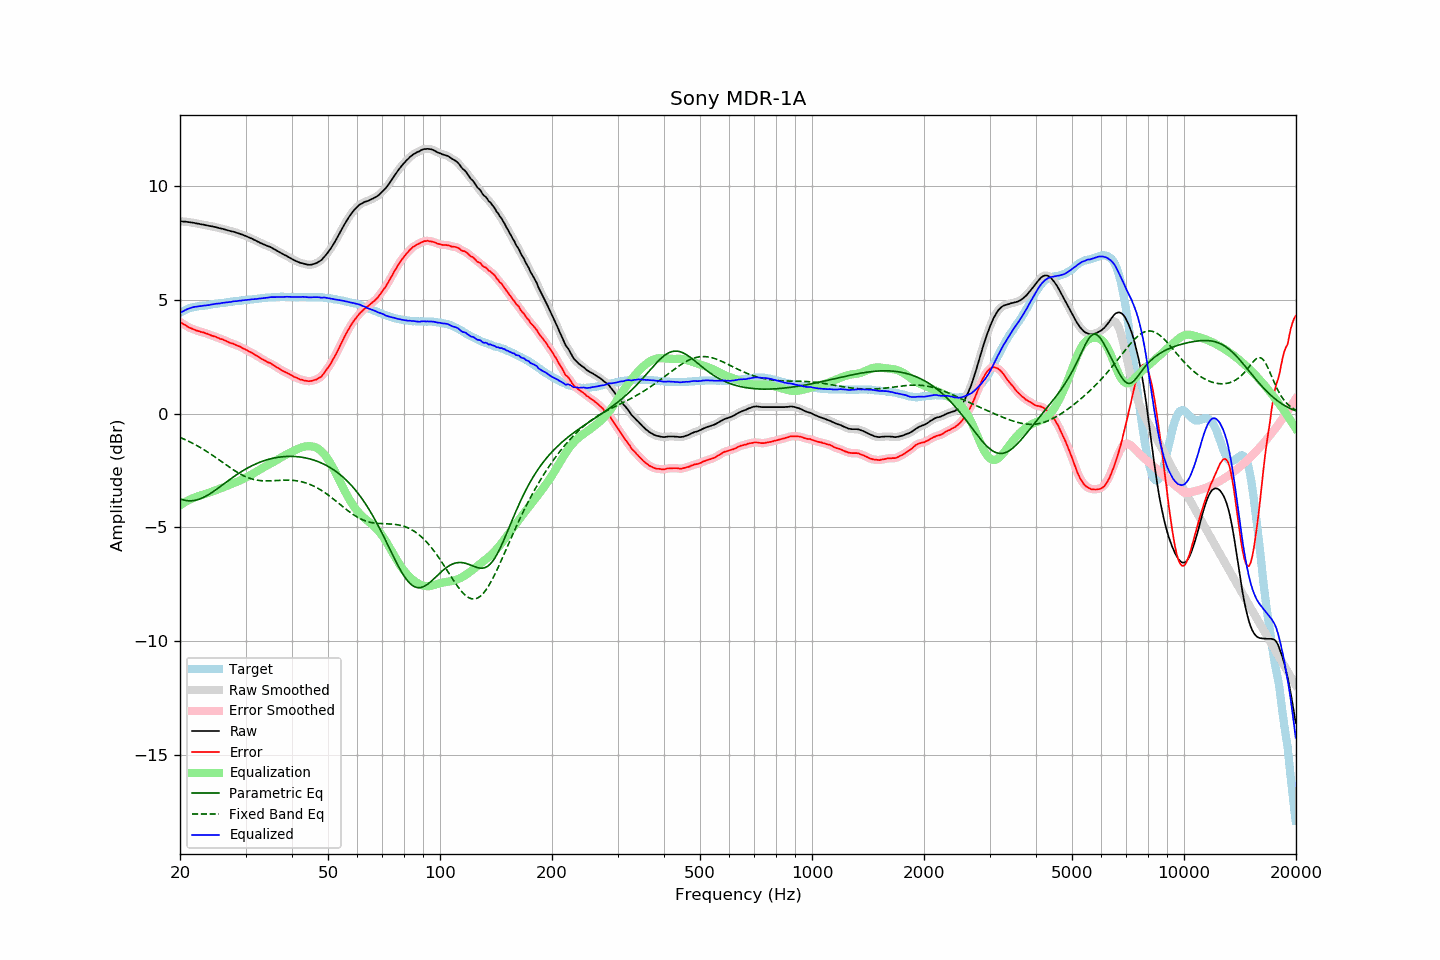

The table this chart was drawn from, first rows:
frequency, raw, error, smoothed, error_smoothed, equalization, parametric_eq, fixed_band_eq, equalized_raw, equalized_smoothed, target
20.00, 8.47, 4.04, 8.46, 4.04, -4.04, -3.75, -1.05, 4.43, 4.43, 4.43
20.20, 8.46, 3.99, 8.46, 3.99, -3.99, -3.77, -1.08, 4.47, 4.47, 4.47
20.40, 8.45, 3.94, 8.45, 3.94, -3.94, -3.79, -1.11, 4.50, 4.51, 4.51
20.61, 8.45, 3.91, 8.44, 3.90, -3.90, -3.81, -1.14, 4.55, 4.54, 4.54
20.81, 8.44, 3.86, 8.44, 3.86, -3.86, -3.82, -1.17, 4.58, 4.58, 4.58
21.02, 8.43, 3.81, 8.43, 3.82, -3.82, -3.83, -1.20, 4.61, 4.61, 4.62
21.23, 8.42, 3.78, 8.42, 3.78, -3.78, -3.84, -1.24, 4.63, 4.63, 4.64
21.44, 8.41, 3.75, 8.41, 3.75, -3.75, -3.83, -1.27, 4.66, 4.66, 4.66
21.66, 8.40, 3.72, 8.40, 3.72, -3.72, -3.83, -1.31, 4.68, 4.68, 4.68
21.87, 8.39, 3.70, 8.38, 3.69, -3.69, -3.82, -1.35, 4.70, 4.69, 4.69
22.09, 8.37, 3.66, 8.37, 3.67, -3.66, -3.80, -1.39, 4.70, 4.71, 4.71
22.31, 8.36, 3.64, 8.36, 3.64, -3.64, -3.78, -1.42, 4.71, 4.71, 4.72
22.54, 8.35, 3.62, 8.34, 3.62, -3.62, -3.76, -1.46, 4.73, 4.72, 4.73
22.76, 8.33, 3.59, 8.33, 3.60, -3.60, -3.74, -1.51, 4.73, 4.73, 4.74
22.99, 8.32, 3.58, 8.32, 3.58, -3.58, -3.70, -1.55, 4.74, 4.74, 4.74
23.22, 8.31, 3.56, 8.30, 3.56, -3.55, -3.67, -1.59, 4.75, 4.75, 4.75
23.45, 8.29, 3.53, 8.29, 3.54, -3.53, -3.63, -1.64, 4.76, 4.76, 4.75
23.69, 8.28, 3.51, 8.27, 3.51, -3.51, -3.60, -1.68, 4.77, 4.77, 4.76
23.92, 8.26, 3.48, 8.26, 3.48, -3.48, -3.55, -1.73, 4.77, 4.78, 4.77
24.16, 8.25, 3.45, 8.25, 3.45, -3.46, -3.51, -1.77, 4.79, 4.79, 4.79
24.40, 8.24, 3.42, 8.23, 3.43, -3.43, -3.46, -1.82, 4.81, 4.80, 4.81
24.65, 8.22, 3.40, 8.22, 3.40, -3.40, -3.41, -1.87, 4.81, 4.82, 4.81
24.89, 8.21, 3.38, 8.20, 3.38, -3.38, -3.37, -1.92, 4.83, 4.83, 4.82
25.14, 8.19, 3.35, 8.18, 3.35, -3.35, -3.31, -1.97, 4.83, 4.83, 4.83
25.39, 8.17, 3.32, 8.17, 3.32, -3.33, -3.26, -2.02, 4.84, 4.84, 4.84
25.65, 8.15, 3.29, 8.15, 3.30, -3.30, -3.21, -2.07, 4.85, 4.85, 4.86
25.91, 8.14, 3.28, 8.13, 3.27, -3.27, -3.16, -2.12, 4.87, 4.86, 4.86
26.16, 8.12, 3.25, 8.12, 3.25, -3.24, -3.11, -2.17, 4.87, 4.87, 4.87
26.43, 8.10, 3.22, 8.10, 3.22, -3.21, -3.05, -2.22, 4.88, 4.88, 4.88
26.69, 8.08, 3.19, 8.08, 3.18, -3.18, -3.00, -2.27, 4.89, 4.89, 4.89
26.96, 8.06, 3.15, 8.06, 3.15, -3.16, -2.95, -2.32, 4.90, 4.90, 4.91
27.23, 8.04, 3.12, 8.04, 3.12, -3.13, -2.90, -2.37, 4.91, 4.91, 4.92
27.50, 8.02, 3.09, 8.02, 3.10, -3.10, -2.85, -2.42, 4.92, 4.92, 4.93
27.77, 8.01, 3.08, 8.00, 3.07, -3.07, -2.80, -2.46, 4.94, 4.93, 4.93
28.05, 7.99, 3.04, 7.98, 3.04, -3.04, -2.75, -2.51, 4.94, 4.94, 4.94
28.33, 7.96, 3.01, 7.96, 3.01, -3.01, -2.70, -2.55, 4.94, 4.95, 4.94
28.62, 7.94, 2.98, 7.94, 2.98, -2.98, -2.65, -2.59, 4.95, 4.95, 4.95
28.90, 7.92, 2.95, 7.91, 2.95, -2.95, -2.60, -2.64, 4.97, 4.96, 4.96
29.19, 7.89, 2.92, 7.89, 2.92, -2.92, -2.56, -2.67, 4.97, 4.97, 4.96
29.48, 7.87, 2.88, 7.86, 2.88, -2.88, -2.52, -2.71, 4.98, 4.98, 4.99
29.78, 7.84, 2.85, 7.84, 2.85, -2.85, -2.47, -2.75, 4.99, 4.99, 4.99
30.08, 7.81, 2.81, 7.81, 2.81, -2.81, -2.43, -2.78, 4.99, 5.00, 5.00
30.38, 7.78, 2.78, 7.78, 2.77, -2.77, -2.39, -2.81, 5.00, 5.00, 5.00
30.68, 7.75, 2.73, 7.75, 2.74, -2.74, -2.35, -2.83, 5.01, 5.01, 5.02
30.99, 7.72, 2.70, 7.72, 2.70, -2.70, -2.32, -2.86, 5.02, 5.02, 5.02
31.30, 7.69, 2.66, 7.68, 2.66, -2.66, -2.28, -2.88, 5.03, 5.03, 5.02
31.61, 7.65, 2.61, 7.65, 2.62, -2.62, -2.25, -2.90, 5.03, 5.03, 5.03
31.93, 7.62, 2.58, 7.61, 2.58, -2.57, -2.22, -2.91, 5.04, 5.04, 5.04
32.24, 7.58, 2.54, 7.58, 2.53, -2.53, -2.18, -2.93, 5.05, 5.05, 5.04
32.57, 7.55, 2.49, 7.54, 2.49, -2.49, -2.16, -2.94, 5.06, 5.06, 5.06
32.89, 7.51, 2.44, 7.51, 2.44, -2.45, -2.13, -2.95, 5.06, 5.06, 5.07
33.22, 7.48, 2.40, 7.48, 2.40, -2.40, -2.10, -2.95, 5.07, 5.07, 5.08
33.55, 7.45, 2.36, 7.45, 2.36, -2.37, -2.08, -2.96, 5.08, 5.08, 5.08
33.89, 7.42, 2.32, 7.42, 2.32, -2.33, -2.05, -2.96, 5.09, 5.09, 5.09
34.23, 7.39, 2.29, 7.39, 2.29, -2.29, -2.03, -2.96, 5.10, 5.10, 5.10
34.57, 7.36, 2.25, 7.36, 2.25, -2.25, -2.01, -2.96, 5.10, 5.11, 5.11
34.92, 7.34, 2.23, 7.33, 2.22, -2.21, -1.99, -2.96, 5.12, 5.12, 5.11
35.27, 7.30, 2.18, 7.30, 2.18, -2.18, -1.97, -2.95, 5.12, 5.12, 5.11
35.62, 7.26, 2.13, 7.26, 2.14, -2.13, -1.96, -2.95, 5.12, 5.12, 5.12
35.97, 7.22, 2.09, 7.22, 2.09, -2.09, -1.94, -2.95, 5.12, 5.12, 5.12
... 635 more rows
